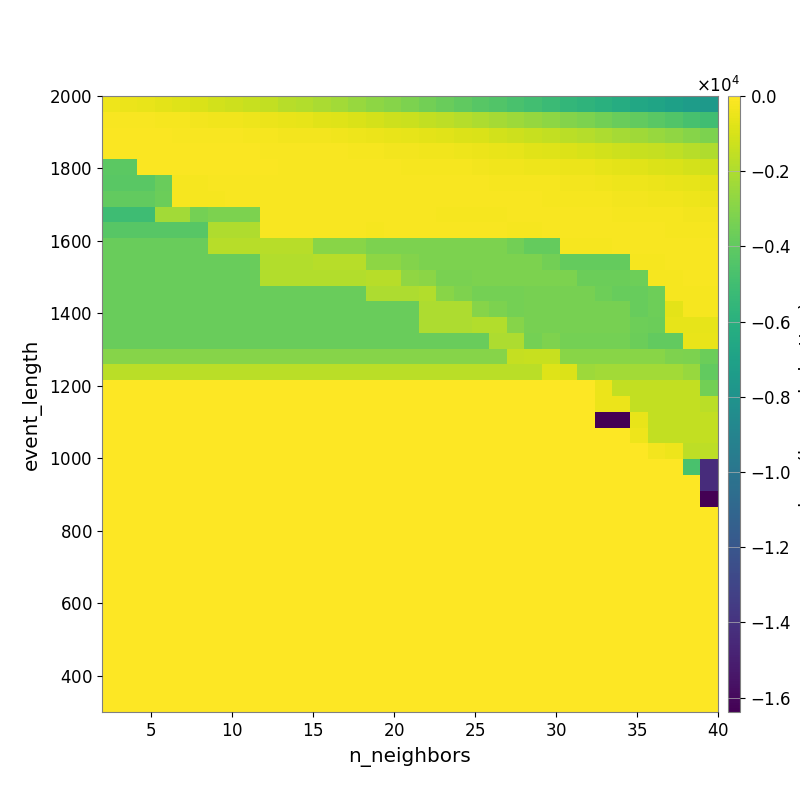

The table this chart was drawn from, first rows:
-4.035608819315521600e+02, -4.879959524089074421e+02, -5.691700295850607745e+02, -6.848175753530899783e+02, -8.100899497954508206e+02, -9.473929919021680917e+02, -1.088401624743572256e+03, -1.229649791575555582e+03, -1.365897074175086573e+03, -1.530690943517304277e+03, -1.733293697021967091e+03, -1.908887760885423859e+03, -2.096494204038214775e+03, -2.286548491199659111e+03, -2.541434013096838044e+03, -2.785649975348390399e+03, -2.996949914751072356e+03, -3.235756357549387303e+03, -3.487392073567034458e+03, -3.720012459689488878e+03, -4.005324854269267234e+03, -4.227373418888805645e+03, -4.439873407296699952e+03, -4.697720635025948468e+03
-1.644071932377330540e+02, -1.645300466434183875e+02, -1.805160288766609540e+02, -2.138463675390609069e+02, -2.537541702810767674e+02, -2.965305022803688644e+02, -3.298711587534119758e+02, -3.790052100589261954e+02, -4.138610408761479675e+02, -4.743415368742049623e+02, -5.394774840325932246e+02, -6.170005916896062672e+02, -7.277794514709406712e+02, -8.236859559803519915e+02, -9.539700702316509933e+02, -1.087470043385922963e+03, -1.223914248463335298e+03, -1.312855470521815960e+03, -1.479777220491019079e+03, -1.641135558071972582e+03, -1.809759727406848469e+03, -1.993362959660305705e+03, -2.236334836653670209e+03, -2.420705731294571706e+03
-1.247766612205539900e+02, -1.191027600335949188e+02, -1.206569850858030861e+02, -1.226632814797051765e+02, -1.292308301366281569e+02, -1.311708689630727065e+02, -1.572547375006779191e+02, -1.820206353412607143e+02, -2.017327501831812810e+02, -2.279002723434585391e+02, -2.582446968062210431e+02, -2.767548401147192862e+02, -3.145913766954927837e+02, -3.477700829909562685e+02, -4.408417555013912761e+02, -4.827877219424929649e+02, -5.394927590284295320e+02, -5.875013107879109384e+02, -6.639438072632274270e+02, -7.406940938959547793e+02, -8.361868691092490735e+02, -9.477484117197876685e+02, -1.127149532465588891e+03, -1.254317517217512204e+03
-9.839214165785284649e+01, -9.116459587757032068e+01, -9.152325921445050483e+01, -9.531626793117722229e+01, -9.649808835703781540e+01, -1.016221133411737299e+02, -1.103861187455921709e+02, -1.224406258920862456e+02, -1.224406258920862456e+02, -1.286408727663307445e+02, -1.407312103154638976e+02, -1.489467813077334597e+02, -1.620697479990421357e+02, -1.739649680269506007e+02, -2.240308896838859596e+02, -2.497199218038757635e+02, -2.802131663594084898e+02, -3.141712092217043164e+02, -3.654728633041818284e+02, -3.799163291066770398e+02, -4.220695623199117676e+02, -4.700517395144735815e+02, -5.686390780625706611e+02, -6.354816629016320348e+02
-4.109350902944433983e+03, -4.109350902944433983e+03, -1.106815380476637642e+02, -1.242140077114532346e+02, -1.109232076977554016e+02, -1.165239602874804490e+02, -1.153422094174494390e+02, -1.141630470033849889e+02, -1.232986265170473104e+02, -1.213163901191069129e+02, -1.309954794408181158e+02, -1.383113859759862407e+02, -1.474299375996808692e+02, -1.458181538626827773e+02, -1.647684935285986398e+02, -1.783119100101412755e+02, -1.776133646398576218e+02, -1.952646575305124088e+02, -2.200776790954501507e+02, -2.317283145854204633e+02, -2.440201088067925639e+02, -2.746119228960053533e+02, -3.203491914455481719e+02, -3.490066722683131957e+02
-4.213909686814068664e+03, -4.213909686814068664e+03, -4.213909686814068664e+03, -3.726205039338832648e+03, -2.193157274076663157e+02, -2.193157274076663157e+02, -1.680485531514285071e+02, -1.386723130947979712e+02, -1.386723130947979712e+02, -1.460547199156033287e+02, -1.536950295828596325e+02, -1.411825536567142478e+02, -1.455630772189640538e+02, -1.455630772189640538e+02, -1.517520372796199979e+02, -1.486167765099305029e+02, -1.514752758723520571e+02, -1.666416979702042909e+02, -1.620024346796249688e+02, -1.716869018613893161e+02, -1.722986455602667490e+02, -1.879189097867714793e+02, -2.063293147417775515e+02, -2.193282492275151299e+02
-3.920187549731455874e+03, -3.920187549731455874e+03, -3.920187549731455874e+03, -3.659918920430925027e+03, -1.930737915319825504e+02, -2.062205020088368599e+02, -2.193157274076663157e+02, -1.486230174154408985e+02, -1.486230174154408985e+02, -1.386723130947979712e+02, -1.386723130947979712e+02, -1.386723130947979712e+02, -1.533811923365590246e+02, -1.410205328317200895e+02, -1.524955802825263902e+02, -1.533222525347921135e+02, -1.599813108732107594e+02, -1.448778563912402149e+02, -1.468567966078670111e+02, -1.700504842923556907e+02, -1.705554062116194132e+02, -1.762429970475424170e+02, -1.819075777561809275e+02, -1.746682487408673410e+02
-5.092013563545220677e+03, -5.092013563545220677e+03, -5.092013563545220677e+03, -2.272462591281544974e+03, -2.272462591281544974e+03, -3.403231723717551631e+03, -3.260148709537828836e+03, -3.260148709537828836e+03, -3.260148709537828836e+03, -1.583033960178460120e+02, -1.583033960178460120e+02, -1.583033960178460120e+02, -1.777801368086758487e+02, -1.777801368086758487e+02, -1.777801368086758487e+02, -1.616126324985613110e+02, -1.702620445860215170e+02, -1.702620445860215170e+02, -1.790617658823356635e+02, -1.972200333447809726e+02, -1.972200333447809726e+02, -2.159652232218312804e+02, -2.159652232218312804e+02, -1.867245279731598089e+02
-4.264334491760599121e+03, -4.264334491760599121e+03, -4.264334491760599121e+03, -4.264334491760599121e+03, -4.264334491760599121e+03, -4.264334491760599121e+03, -1.932407187154556823e+03, -1.932407187154556823e+03, -1.932407187154556823e+03, -1.432962092709672675e+02, -1.432962092709672675e+02, -1.432962092709672675e+02, -1.796929126561727514e+02, -1.796929126561727514e+02, -1.796929126561727514e+02, -1.922416612220284264e+02, -1.484156194162490010e+02, -1.484156194162490010e+02, -1.681753833075287616e+02, -1.681753833075287616e+02, -1.681753833075287616e+02, -1.783831001083786418e+02, -1.783831001083786418e+02, -1.993878375822515068e+02
-3.770905734684551589e+03, -3.770905734684551589e+03, -3.770905734684551589e+03, -3.770905734684551589e+03, -3.770905734684551589e+03, -3.770905734684551589e+03, -1.736693787676446391e+03, -1.736693787676446391e+03, -1.736693787676446391e+03, -1.736693787676446391e+03, -1.736693787676446391e+03, -1.736693787676446391e+03, -2.934936388294309381e+03, -2.934936388294309381e+03, -2.934936388294309381e+03, -3.220111351385261969e+03, -3.220111351385261969e+03, -3.220111351385261969e+03, -3.253522601435737670e+03, -3.253522601435737670e+03, -3.253522601435737670e+03, -3.253522601435737670e+03, -3.253522601435737670e+03, -3.463227070956570969e+03
-3.770905734684551589e+03, -3.770905734684551589e+03, -3.770905734684551589e+03, -3.770905734684551589e+03, -3.770905734684551589e+03, -3.770905734684551589e+03, -3.770905734684551589e+03, -3.770905734684551589e+03, -3.770905734684551589e+03, -1.880927964962863825e+03, -1.880927964962863825e+03, -1.880927964962863825e+03, -1.736693787676446391e+03, -1.736693787676446391e+03, -1.736693787676446391e+03, -2.796272042529030841e+03, -2.796272042529030841e+03, -3.035904090061716033e+03, -3.213273995231362733e+03, -3.213273995231362733e+03, -3.253522601435737670e+03, -3.253522601435737670e+03, -3.253522601435737670e+03, -3.253522601435737670e+03
-3.770905734684551589e+03, -3.770905734684551589e+03, -3.770905734684551589e+03, -3.770905734684551589e+03, -3.770905734684551589e+03, -3.770905734684551589e+03, -3.770905734684551589e+03, -3.770905734684551589e+03, -3.770905734684551589e+03, -1.880927964962863825e+03, -1.880927964962863825e+03, -1.880927964962863825e+03, -1.880927964962863825e+03, -1.880927964962863825e+03, -1.880927964962863825e+03, -1.748242760768516291e+03, -1.748242760768516291e+03, -2.703146811037403495e+03, -2.848915161975379306e+03, -3.323808531086792300e+03, -3.323808531086792300e+03, -3.244293577050007116e+03, -3.242721040208030900e+03, -3.242721040208030900e+03
-3.770905734684551589e+03, -3.770905734684551589e+03, -3.770905734684551589e+03, -3.770905734684551589e+03, -3.770905734684551589e+03, -3.770905734684551589e+03, -3.770905734684551589e+03, -3.770905734684551589e+03, -3.770905734684551589e+03, -3.770905734684551589e+03, -3.770905734684551589e+03, -3.770905734684551589e+03, -3.770905734684551589e+03, -3.770905734684551589e+03, -3.770905734684551589e+03, -2.031536319387906815e+03, -2.031536319387906815e+03, -2.031536319387906815e+03, -1.867542850267217091e+03, -2.883612534907518693e+03, -3.155951797618898581e+03, -3.449606247486028678e+03, -3.449606247486028678e+03, -3.449606247486028678e+03
-3.770905734684551589e+03, -3.770905734684551589e+03, -3.770905734684551589e+03, -3.770905734684551589e+03, -3.770905734684551589e+03, -3.770905734684551589e+03, -3.770905734684551589e+03, -3.770905734684551589e+03, -3.770905734684551589e+03, -3.770905734684551589e+03, -3.770905734684551589e+03, -3.770905734684551589e+03, -3.770905734684551589e+03, -3.770905734684551589e+03, -3.770905734684551589e+03, -3.770905734684551589e+03, -3.770905734684551589e+03, -3.770905734684551589e+03, -2.031536319387906815e+03, -2.031536319387906815e+03, -2.031536319387906815e+03, -2.957024418243261607e+03, -3.210867736630819309e+03, -3.449606247486028678e+03
-3.770905734684551589e+03, -3.770905734684551589e+03, -3.770905734684551589e+03, -3.770905734684551589e+03, -3.770905734684551589e+03, -3.770905734684551589e+03, -3.770905734684551589e+03, -3.770905734684551589e+03, -3.770905734684551589e+03, -3.770905734684551589e+03, -3.770905734684551589e+03, -3.770905734684551589e+03, -3.770905734684551589e+03, -3.770905734684551589e+03, -3.770905734684551589e+03, -3.770905734684551589e+03, -3.770905734684551589e+03, -3.770905734684551589e+03, -2.031536319387906815e+03, -2.031536319387906815e+03, -2.031536319387906815e+03, -1.867542850267217091e+03, -1.867542850267217091e+03, -2.957024418243261607e+03
-3.770905734684551589e+03, -3.770905734684551589e+03, -3.770905734684551589e+03, -3.770905734684551589e+03, -3.770905734684551589e+03, -3.770905734684551589e+03, -3.770905734684551589e+03, -3.770905734684551589e+03, -3.770905734684551589e+03, -3.770905734684551589e+03, -3.770905734684551589e+03, -3.770905734684551589e+03, -3.770905734684551589e+03, -3.770905734684551589e+03, -3.770905734684551589e+03, -3.770905734684551589e+03, -3.770905734684551589e+03, -3.770905734684551589e+03, -3.770905734684551589e+03, -3.770905734684551589e+03, -3.770905734684551589e+03, -3.770905734684551589e+03, -2.031536319387906815e+03, -2.031536319387906815e+03
-2.955115952874813502e+03, -2.955115952874813502e+03, -2.955115952874813502e+03, -2.955115952874813502e+03, -2.955115952874813502e+03, -2.955115952874813502e+03, -2.955115952874813502e+03, -2.955115952874813502e+03, -2.955115952874813502e+03, -2.955115952874813502e+03, -2.955115952874813502e+03, -2.955115952874813502e+03, -2.955115952874813502e+03, -2.955115952874813502e+03, -2.955115952874813502e+03, -2.955115952874813502e+03, -2.955115952874813502e+03, -2.955115952874813502e+03, -2.955115952874813502e+03, -2.955115952874813502e+03, -2.955115952874813502e+03, -2.955115952874813502e+03, -2.955115952874813502e+03, -1.458291630352756556e+03
-1.721997355485470052e+03, -1.721997355485470052e+03, -1.721997355485470052e+03, -1.721997355485470052e+03, -1.721997355485470052e+03, -1.721997355485470052e+03, -1.721997355485470052e+03, -1.721997355485470052e+03, -1.721997355485470052e+03, -1.721997355485470052e+03, -1.721997355485470052e+03, -1.721997355485470052e+03, -1.721997355485470052e+03, -1.721997355485470052e+03, -1.721997355485470052e+03, -1.721997355485470052e+03, -1.721997355485470052e+03, -1.721997355485470052e+03, -1.721997355485470052e+03, -1.721997355485470052e+03, -1.721997355485470052e+03, -1.721997355485470052e+03, -1.721997355485470052e+03, -1.721997355485470052e+03
0.000000000000000000e+00, 0.000000000000000000e+00, 0.000000000000000000e+00, 0.000000000000000000e+00, 0.000000000000000000e+00, 0.000000000000000000e+00, 0.000000000000000000e+00, 0.000000000000000000e+00, 0.000000000000000000e+00, 0.000000000000000000e+00, 0.000000000000000000e+00, 0.000000000000000000e+00, 0.000000000000000000e+00, 0.000000000000000000e+00, 0.000000000000000000e+00, 0.000000000000000000e+00, 0.000000000000000000e+00, 0.000000000000000000e+00, 0.000000000000000000e+00, 0.000000000000000000e+00, 0.000000000000000000e+00, 0.000000000000000000e+00, 0.000000000000000000e+00, 0.000000000000000000e+00
0.000000000000000000e+00, 0.000000000000000000e+00, 0.000000000000000000e+00, 0.000000000000000000e+00, 0.000000000000000000e+00, 0.000000000000000000e+00, 0.000000000000000000e+00, 0.000000000000000000e+00, 0.000000000000000000e+00, 0.000000000000000000e+00, 0.000000000000000000e+00, 0.000000000000000000e+00, 0.000000000000000000e+00, 0.000000000000000000e+00, 0.000000000000000000e+00, 0.000000000000000000e+00, 0.000000000000000000e+00, 0.000000000000000000e+00, 0.000000000000000000e+00, 0.000000000000000000e+00, 0.000000000000000000e+00, 0.000000000000000000e+00, 0.000000000000000000e+00, 0.000000000000000000e+00
0.000000000000000000e+00, 0.000000000000000000e+00, 0.000000000000000000e+00, 0.000000000000000000e+00, 0.000000000000000000e+00, 0.000000000000000000e+00, 0.000000000000000000e+00, 0.000000000000000000e+00, 0.000000000000000000e+00, 0.000000000000000000e+00, 0.000000000000000000e+00, 0.000000000000000000e+00, 0.000000000000000000e+00, 0.000000000000000000e+00, 0.000000000000000000e+00, 0.000000000000000000e+00, 0.000000000000000000e+00, 0.000000000000000000e+00, 0.000000000000000000e+00, 0.000000000000000000e+00, 0.000000000000000000e+00, 0.000000000000000000e+00, 0.000000000000000000e+00, 0.000000000000000000e+00
0.000000000000000000e+00, 0.000000000000000000e+00, 0.000000000000000000e+00, 0.000000000000000000e+00, 0.000000000000000000e+00, 0.000000000000000000e+00, 0.000000000000000000e+00, 0.000000000000000000e+00, 0.000000000000000000e+00, 0.000000000000000000e+00, 0.000000000000000000e+00, 0.000000000000000000e+00, 0.000000000000000000e+00, 0.000000000000000000e+00, 0.000000000000000000e+00, 0.000000000000000000e+00, 0.000000000000000000e+00, 0.000000000000000000e+00, 0.000000000000000000e+00, 0.000000000000000000e+00, 0.000000000000000000e+00, 0.000000000000000000e+00, 0.000000000000000000e+00, 0.000000000000000000e+00
0.000000000000000000e+00, 0.000000000000000000e+00, 0.000000000000000000e+00, 0.000000000000000000e+00, 0.000000000000000000e+00, 0.000000000000000000e+00, 0.000000000000000000e+00, 0.000000000000000000e+00, 0.000000000000000000e+00, 0.000000000000000000e+00, 0.000000000000000000e+00, 0.000000000000000000e+00, 0.000000000000000000e+00, 0.000000000000000000e+00, 0.000000000000000000e+00, 0.000000000000000000e+00, 0.000000000000000000e+00, 0.000000000000000000e+00, 0.000000000000000000e+00, 0.000000000000000000e+00, 0.000000000000000000e+00, 0.000000000000000000e+00, 0.000000000000000000e+00, 0.000000000000000000e+00
0.000000000000000000e+00, 0.000000000000000000e+00, 0.000000000000000000e+00, 0.000000000000000000e+00, 0.000000000000000000e+00, 0.000000000000000000e+00, 0.000000000000000000e+00, 0.000000000000000000e+00, 0.000000000000000000e+00, 0.000000000000000000e+00, 0.000000000000000000e+00, 0.000000000000000000e+00, 0.000000000000000000e+00, 0.000000000000000000e+00, 0.000000000000000000e+00, 0.000000000000000000e+00, 0.000000000000000000e+00, 0.000000000000000000e+00, 0.000000000000000000e+00, 0.000000000000000000e+00, 0.000000000000000000e+00, 0.000000000000000000e+00, 0.000000000000000000e+00, 0.000000000000000000e+00
0.000000000000000000e+00, 0.000000000000000000e+00, 0.000000000000000000e+00, 0.000000000000000000e+00, 0.000000000000000000e+00, 0.000000000000000000e+00, 0.000000000000000000e+00, 0.000000000000000000e+00, 0.000000000000000000e+00, 0.000000000000000000e+00, 0.000000000000000000e+00, 0.000000000000000000e+00, 0.000000000000000000e+00, 0.000000000000000000e+00, 0.000000000000000000e+00, 0.000000000000000000e+00, 0.000000000000000000e+00, 0.000000000000000000e+00, 0.000000000000000000e+00, 0.000000000000000000e+00, 0.000000000000000000e+00, 0.000000000000000000e+00, 0.000000000000000000e+00, 0.000000000000000000e+00
0.000000000000000000e+00, 0.000000000000000000e+00, 0.000000000000000000e+00, 0.000000000000000000e+00, 0.000000000000000000e+00, 0.000000000000000000e+00, 0.000000000000000000e+00, 0.000000000000000000e+00, 0.000000000000000000e+00, 0.000000000000000000e+00, 0.000000000000000000e+00, 0.000000000000000000e+00, 0.000000000000000000e+00, 0.000000000000000000e+00, 0.000000000000000000e+00, 0.000000000000000000e+00, 0.000000000000000000e+00, 0.000000000000000000e+00, 0.000000000000000000e+00, 0.000000000000000000e+00, 0.000000000000000000e+00, 0.000000000000000000e+00, 0.000000000000000000e+00, 0.000000000000000000e+00
0.000000000000000000e+00, 0.000000000000000000e+00, 0.000000000000000000e+00, 0.000000000000000000e+00, 0.000000000000000000e+00, 0.000000000000000000e+00, 0.000000000000000000e+00, 0.000000000000000000e+00, 0.000000000000000000e+00, 0.000000000000000000e+00, 0.000000000000000000e+00, 0.000000000000000000e+00, 0.000000000000000000e+00, 0.000000000000000000e+00, 0.000000000000000000e+00, 0.000000000000000000e+00, 0.000000000000000000e+00, 0.000000000000000000e+00, 0.000000000000000000e+00, 0.000000000000000000e+00, 0.000000000000000000e+00, 0.000000000000000000e+00, 0.000000000000000000e+00, 0.000000000000000000e+00
0.000000000000000000e+00, 0.000000000000000000e+00, 0.000000000000000000e+00, 0.000000000000000000e+00, 0.000000000000000000e+00, 0.000000000000000000e+00, 0.000000000000000000e+00, 0.000000000000000000e+00, 0.000000000000000000e+00, 0.000000000000000000e+00, 0.000000000000000000e+00, 0.000000000000000000e+00, 0.000000000000000000e+00, 0.000000000000000000e+00, 0.000000000000000000e+00, 0.000000000000000000e+00, 0.000000000000000000e+00, 0.000000000000000000e+00, 0.000000000000000000e+00, 0.000000000000000000e+00, 0.000000000000000000e+00, 0.000000000000000000e+00, 0.000000000000000000e+00, 0.000000000000000000e+00
0.000000000000000000e+00, 0.000000000000000000e+00, 0.000000000000000000e+00, 0.000000000000000000e+00, 0.000000000000000000e+00, 0.000000000000000000e+00, 0.000000000000000000e+00, 0.000000000000000000e+00, 0.000000000000000000e+00, 0.000000000000000000e+00, 0.000000000000000000e+00, 0.000000000000000000e+00, 0.000000000000000000e+00, 0.000000000000000000e+00, 0.000000000000000000e+00, 0.000000000000000000e+00, 0.000000000000000000e+00, 0.000000000000000000e+00, 0.000000000000000000e+00, 0.000000000000000000e+00, 0.000000000000000000e+00, 0.000000000000000000e+00, 0.000000000000000000e+00, 0.000000000000000000e+00
0.000000000000000000e+00, 0.000000000000000000e+00, 0.000000000000000000e+00, 0.000000000000000000e+00, 0.000000000000000000e+00, 0.000000000000000000e+00, 0.000000000000000000e+00, 0.000000000000000000e+00, 0.000000000000000000e+00, 0.000000000000000000e+00, 0.000000000000000000e+00, 0.000000000000000000e+00, 0.000000000000000000e+00, 0.000000000000000000e+00, 0.000000000000000000e+00, 0.000000000000000000e+00, 0.000000000000000000e+00, 0.000000000000000000e+00, 0.000000000000000000e+00, 0.000000000000000000e+00, 0.000000000000000000e+00, 0.000000000000000000e+00, 0.000000000000000000e+00, 0.000000000000000000e+00
0.000000000000000000e+00, 0.000000000000000000e+00, 0.000000000000000000e+00, 0.000000000000000000e+00, 0.000000000000000000e+00, 0.000000000000000000e+00, 0.000000000000000000e+00, 0.000000000000000000e+00, 0.000000000000000000e+00, 0.000000000000000000e+00, 0.000000000000000000e+00, 0.000000000000000000e+00, 0.000000000000000000e+00, 0.000000000000000000e+00, 0.000000000000000000e+00, 0.000000000000000000e+00, 0.000000000000000000e+00, 0.000000000000000000e+00, 0.000000000000000000e+00, 0.000000000000000000e+00, 0.000000000000000000e+00, 0.000000000000000000e+00, 0.000000000000000000e+00, 0.000000000000000000e+00
0.000000000000000000e+00, 0.000000000000000000e+00, 0.000000000000000000e+00, 0.000000000000000000e+00, 0.000000000000000000e+00, 0.000000000000000000e+00, 0.000000000000000000e+00, 0.000000000000000000e+00, 0.000000000000000000e+00, 0.000000000000000000e+00, 0.000000000000000000e+00, 0.000000000000000000e+00, 0.000000000000000000e+00, 0.000000000000000000e+00, 0.000000000000000000e+00, 0.000000000000000000e+00, 0.000000000000000000e+00, 0.000000000000000000e+00, 0.000000000000000000e+00, 0.000000000000000000e+00, 0.000000000000000000e+00, 0.000000000000000000e+00, 0.000000000000000000e+00, 0.000000000000000000e+00
0.000000000000000000e+00, 0.000000000000000000e+00, 0.000000000000000000e+00, 0.000000000000000000e+00, 0.000000000000000000e+00, 0.000000000000000000e+00, 0.000000000000000000e+00, 0.000000000000000000e+00, 0.000000000000000000e+00, 0.000000000000000000e+00, 0.000000000000000000e+00, 0.000000000000000000e+00, 0.000000000000000000e+00, 0.000000000000000000e+00, 0.000000000000000000e+00, 0.000000000000000000e+00, 0.000000000000000000e+00, 0.000000000000000000e+00, 0.000000000000000000e+00, 0.000000000000000000e+00, 0.000000000000000000e+00, 0.000000000000000000e+00, 0.000000000000000000e+00, 0.000000000000000000e+00
0.000000000000000000e+00, 0.000000000000000000e+00, 0.000000000000000000e+00, 0.000000000000000000e+00, 0.000000000000000000e+00, 0.000000000000000000e+00, 0.000000000000000000e+00, 0.000000000000000000e+00, 0.000000000000000000e+00, 0.000000000000000000e+00, 0.000000000000000000e+00, 0.000000000000000000e+00, 0.000000000000000000e+00, 0.000000000000000000e+00, 0.000000000000000000e+00, 0.000000000000000000e+00, 0.000000000000000000e+00, 0.000000000000000000e+00, 0.000000000000000000e+00, 0.000000000000000000e+00, 0.000000000000000000e+00, 0.000000000000000000e+00, 0.000000000000000000e+00, 0.000000000000000000e+00
0.000000000000000000e+00, 0.000000000000000000e+00, 0.000000000000000000e+00, 0.000000000000000000e+00, 0.000000000000000000e+00, 0.000000000000000000e+00, 0.000000000000000000e+00, 0.000000000000000000e+00, 0.000000000000000000e+00, 0.000000000000000000e+00, 0.000000000000000000e+00, 0.000000000000000000e+00, 0.000000000000000000e+00, 0.000000000000000000e+00, 0.000000000000000000e+00, 0.000000000000000000e+00, 0.000000000000000000e+00, 0.000000000000000000e+00, 0.000000000000000000e+00, 0.000000000000000000e+00, 0.000000000000000000e+00, 0.000000000000000000e+00, 0.000000000000000000e+00, 0.000000000000000000e+00
0.000000000000000000e+00, 0.000000000000000000e+00, 0.000000000000000000e+00, 0.000000000000000000e+00, 0.000000000000000000e+00, 0.000000000000000000e+00, 0.000000000000000000e+00, 0.000000000000000000e+00, 0.000000000000000000e+00, 0.000000000000000000e+00, 0.000000000000000000e+00, 0.000000000000000000e+00, 0.000000000000000000e+00, 0.000000000000000000e+00, 0.000000000000000000e+00, 0.000000000000000000e+00, 0.000000000000000000e+00, 0.000000000000000000e+00, 0.000000000000000000e+00, 0.000000000000000000e+00, 0.000000000000000000e+00, 0.000000000000000000e+00, 0.000000000000000000e+00, 0.000000000000000000e+00
0.000000000000000000e+00, 0.000000000000000000e+00, 0.000000000000000000e+00, 0.000000000000000000e+00, 0.000000000000000000e+00, 0.000000000000000000e+00, 0.000000000000000000e+00, 0.000000000000000000e+00, 0.000000000000000000e+00, 0.000000000000000000e+00, 0.000000000000000000e+00, 0.000000000000000000e+00, 0.000000000000000000e+00, 0.000000000000000000e+00, 0.000000000000000000e+00, 0.000000000000000000e+00, 0.000000000000000000e+00, 0.000000000000000000e+00, 0.000000000000000000e+00, 0.000000000000000000e+00, 0.000000000000000000e+00, 0.000000000000000000e+00, 0.000000000000000000e+00, 0.000000000000000000e+00
0.000000000000000000e+00, 0.000000000000000000e+00, 0.000000000000000000e+00, 0.000000000000000000e+00, 0.000000000000000000e+00, 0.000000000000000000e+00, 0.000000000000000000e+00, 0.000000000000000000e+00, 0.000000000000000000e+00, 0.000000000000000000e+00, 0.000000000000000000e+00, 0.000000000000000000e+00, 0.000000000000000000e+00, 0.000000000000000000e+00, 0.000000000000000000e+00, 0.000000000000000000e+00, 0.000000000000000000e+00, 0.000000000000000000e+00, 0.000000000000000000e+00, 0.000000000000000000e+00, 0.000000000000000000e+00, 0.000000000000000000e+00, 0.000000000000000000e+00, 0.000000000000000000e+00
0.000000000000000000e+00, 0.000000000000000000e+00, 0.000000000000000000e+00, 0.000000000000000000e+00, 0.000000000000000000e+00, 0.000000000000000000e+00, 0.000000000000000000e+00, 0.000000000000000000e+00, 0.000000000000000000e+00, 0.000000000000000000e+00, 0.000000000000000000e+00, 0.000000000000000000e+00, 0.000000000000000000e+00, 0.000000000000000000e+00, 0.000000000000000000e+00, 0.000000000000000000e+00, 0.000000000000000000e+00, 0.000000000000000000e+00, 0.000000000000000000e+00, 0.000000000000000000e+00, 0.000000000000000000e+00, 0.000000000000000000e+00, 0.000000000000000000e+00, 0.000000000000000000e+00
